Image classification data set "dataset" (vsasidhhara/spam-image-filter-bayesian-classifier on GitHub). Class labels (2): ham, spam.

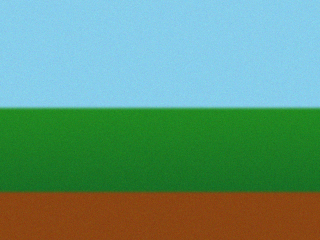
Label: ham

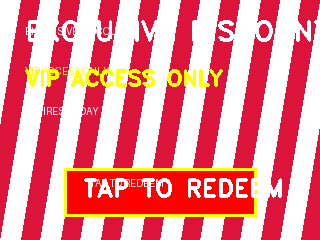
Label: spam

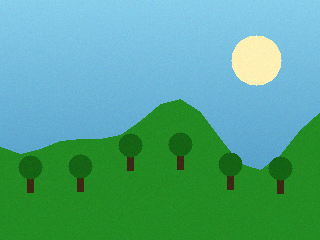
Label: ham

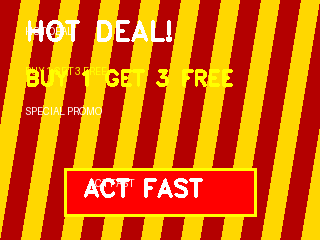
Label: spam

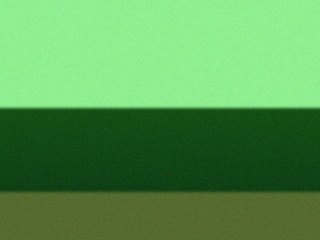
Label: ham

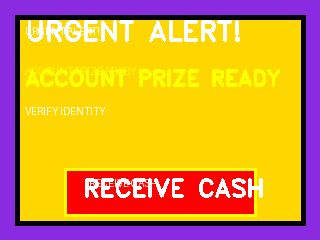
Label: spam
